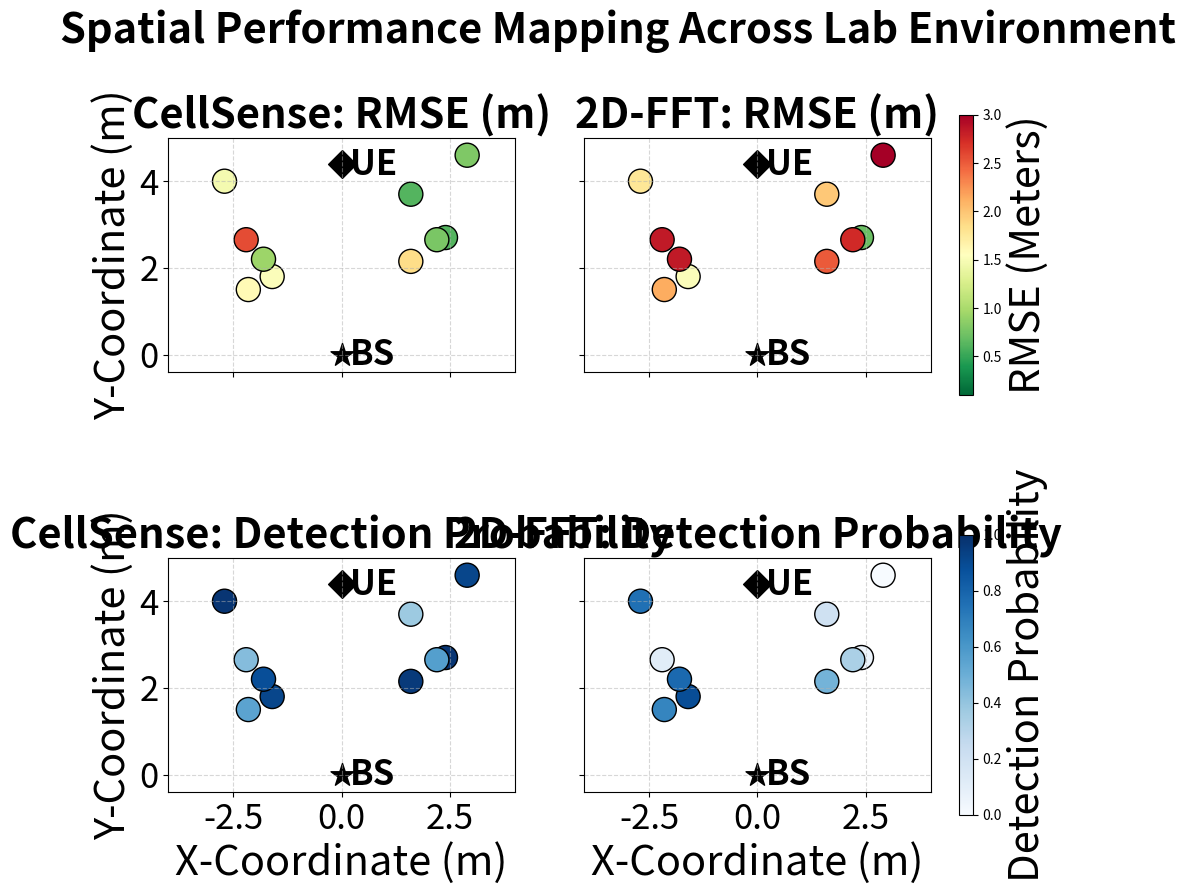

Reproduce this figure in Python.
# import matplotlib.pyplot as plt
# import matplotlib.patches as mpatches
# import numpy as np

# # Data
# srs_ms = np.array([10, 20, 40, 80])
# mean_throughput = np.array([1.953, 1.963, 1.9793, 1.9804])
# sd_throughput = np.array([0.093, 0.081, 0.0884, 0.0775])

# fig, ax = plt.subplots(figsize=(10, 6))

# # 1. Plot the main data (with label for the main legend)
# line_plot = ax.plot(srs_ms, mean_throughput, marker='o', color='black', 
#                     label='Mean Throughput', linewidth=2, zorder=3)
# fill_plot = ax.fill_between(srs_ms, mean_throughput - sd_throughput, 
#                             mean_throughput + sd_throughput, 
#                             color='gray', alpha=0.3, label='Std. Deviation', zorder=2)

# # 2. Add sections without labels (keeps them out of the default legend)
# ax.axvspan(0, 30, color='red', alpha=0.1)
# ax.axvspan(30, 60, color='green', alpha=0.1)
# ax.axvspan(60, 100, color='blue', alpha=0.1)

# # 3. Create custom handles for the "Regions" legend
# red_patch = mpatches.Patch(color='red', alpha=0.1, label='Region A (Low)')
# green_patch = mpatches.Patch(color='green', alpha=0.1, label='Region B (Med)')
# blue_patch = mpatches.Patch(color='blue', alpha=0.1, label='Region C (High)')

# # 4. Create the first legend (Data) inside the plot
# leg1 = ax.legend(loc='upper left', frameon=True)

# # 5. Create the second legend (Regions) outside the plot
# # bbox_to_anchor=(1, 0.5) moves it to the right side
# leg2 = ax.legend(handles=[red_patch, green_patch, blue_patch], 
#                  title="Operational Regions",
#                  loc='center left', 
#                  bbox_to_anchor=(1, 0.5),
#                  frameon=True)

# # CRITICAL: Manually add the first legend back, otherwise it disappears
# ax.add_artist(leg1)

# # Formatting
# ax.set_xlabel('SRS Periodicity ($ms$)')
# ax.set_ylabel('Throughput ($Mbps$)')
# ax.grid(True, linestyle=':', alpha=0.6)
# ax.set_xlim(0, 90)

# # Use tight_layout to make room for the legend on the right
# plt.tight_layout()
# # plt.savefig('throughput_multi_legend.png', bbox_inches='tight')
# plt.show()

# # # # # # # # # # # # # # # # # # # # # # # # # # # # # # # # # # # # # # # # # # # # # # # # # # # # # # # # # # 

# import matplotlib.pyplot as plt

# # Your data
# x_coords = [0, 0, -1.6, -1.6, 1.6, 2.9, 2.4, 1.8]
# y_coords = [4.4, 0, 1.8, 3.7, 2.15, 4.6, 2.7, 2.2]
# labels = ['UE', '5G gNB', '1', '2', '3', '4', '5', '6']
# markers = ['^', 'D', 'o', 'o', 'o', 'o', 'o', 'o']  

# plt.figure(figsize=(8, 5))

# # Loop through each point to plot it and add its text
# for i in range(len(x_coords)):
#     # 1. Plot the point
#     plt.plot(x_coords[i], y_coords[i], marker=markers[i], color='blue', markersize=20)
    
#     # 2. Add the label text
#     # xy=(x, y) is the point position
#     # xytext=(5, 5) moves the text 5 points to the right and 5 points up
#     plt.annotate(labels[i], 
#                  xy=(x_coords[i], y_coords[i]), 
#                  xytext=(7, 7), 
#                  textcoords='offset points',
#                  fontsize=40,
#                  fontweight='bold')

# plt.xlabel('X-Axis', fontsize=40)
# plt.ylabel('Y-Axis', fontsize=40)
# # plt.title('Points with Inline Labels', fontsize=40)
# plt.grid(True, linestyle='--', alpha=0.6)
# plt.xticks(fontsize=40)
# plt.yticks(fontsize=40)

# # Expanding limits slightly so text doesn't get cut off at the edges
# plt.xlim(min(x_coords)-0.5, max(x_coords)+0.5)

# plt.show()

# # # # # # # # # # # # # # # # # # # # # # # # # # # # # # # # # # # # # # # # # # # # # # # # # # # # # # # # # # 

# import matplotlib.pyplot as plt
# import numpy as np

# # Sample Data
# srs_ms = np.array([10, 20, 40, 80])
# throughput = np.array([1.953, 1.963, 1.9793, 1.9804])
# sensing = np.array([0.66, 0.74, 0.74, 0.74]) 

# fig, ax1 = plt.subplots(figsize=(10, 6))

# # --- Plot 1: Throughput (Left Y-Axis) ---
# color1 = 'tab:blue'
# ax1.set_xlabel('SRS Periodicity ($ms$)', fontsize=40)
# ax1.set_ylabel('Throughput ($Mbps$)', color=color1, fontsize=40)
# line1 = ax1.plot(srs_ms, throughput, color=color1, marker='o', linewidth=5, label='Throughput')
# ax1.tick_params(axis='y', labelsize=40, labelcolor=color1)
# ax1.tick_params(axis='x', labelsize=40)
# ax1.grid(True, linestyle=':', alpha=0.6)

# # --- Plot 2: Latency (Right Y-Axis) ---
# # Create the twin axis
# ax2 = ax1.twinx() 

# color2 = 'tab:red'
# ax2.set_ylabel('Sensing accuracy ($meters$)', color=color2, fontsize=40)
# line2 = ax2.plot(srs_ms, sensing, color=color2, marker='s', linestyle='--', linewidth=5, label='Sensing accuracy')
# ax2.tick_params(axis='y', labelsize=40, labelcolor=color2)
# # ax2.tick_params(axis='x', labelsize=40)

# # --- Final Touches ---
# # Combine legends from both axes into one box
# lines = line1 + line2
# labels = [l.get_label() for l in lines]
# ax1.legend(lines, labels, loc='upper left', fontsize=40)

# # plt.title('Dual-Axis Plot: Throughput and Sensing accuracy vs SRS Periodicity', fontsize=14)
# fig.tight_layout() # Ensures labels aren't cut off
# # plt.savefig('dual_axis_plot.png')

# plt.show()

# # # # # # # # # # # # # # # # # # # # # # # # # # # # # # # # # # # # # # # # # # # # # # # # # # # # 

import matplotlib.pyplot as plt
import numpy as np

# 1. Define the 10 physical experiment locations in the lab (X, Y in meters)
lab_x = np.array([-1.6, 1.6, 1.6, 2.9, 2.4, -1.8, -2.2, -2.7, 2.2, -2.15])
lab_y = np.array([1.8, 3.7, 2.15, 4.6, 2.7, 2.2, 2.65, 4, 2.65, 1.5])

# Fixed infrastructure locations
bs_coord = (0, 0)
ue_coord = (0, 4.4)

# 2. Generate dummy metrics for CellSense (Lower RMSE, Higher Probability)
cellsense_rmse = np.array([1.52, 0.62, 1.85, 0.8, 0.62, 0.93, 2.58, 1.46, 0.77, 1.6])        # 10cm to 40cm error
cellsense_prob = np.array([133/145, 75/200, 192/200, 183/200, 196/200, 177/200, 87/200, 196/200, 114/200, 110/200])       # 85% to 100% detection

# 3. Generate dummy metrics for 2D-FFT (Higher RMSE, Lower Probability)
fft_rmse = np.array([1.52, 1.98, 2.51, 3, 0.71, 2.84, 2.84, 1.77, 2.74, 2.13]) # 30cm to 90cm error
fft_prob = np.array([129/145, 41/200, 96/200, 0/200, 9/200, 156/200, 22/200, 150/200, 67/200, 135/200]) # Lower probability

# Create a 2x2 subplot figure
fig, axs = plt.subplots(2, 2, figsize=(12, 10), sharex=True, sharey=True)

# Define circle sizes (s=300 makes them big and visible)
circle_size = 300 

# =========================================================================
# ROW 1: RMSE Comparison (Using '噴s' colormap: green is good, red is bad)
# =========================================================================
vmin_rmse, vmax_rmse = 0.1, 3.0 # Standardize limits to compare fairly

# CellSense RMSE
sc1 = axs[0, 0].scatter(lab_x, lab_y, c=cellsense_rmse, s=circle_size, 
                        cmap='RdYlGn_r', vmin=vmin_rmse, vmax=vmax_rmse, edgecolors='black')
axs[0, 0].set_title('CellSense: RMSE (m)', fontsize=30, fontweight='bold')

# 2D-FFT RMSE
axs[0, 1].scatter(lab_x, lab_y, c=fft_rmse, s=circle_size, 
                  cmap='RdYlGn_r', vmin=vmin_rmse, vmax=vmax_rmse, edgecolors='black')
axs[0, 1].set_title('2D-FFT: RMSE (m)', fontsize=30, fontweight='bold')

# Add a single colorbar for the RMSE row
cbar_rmse = fig.colorbar(sc1, ax=axs[0, :], location='right', shrink=0.8, pad=0.03)
cbar_rmse.set_label('RMSE (Meters)', fontsize=30)

# =========================================================================
# ROW 2: Detection Probability Comparison (Using 'Blues' colormap)
# =========================================================================
vmin_prob, vmax_prob = 0, 1.0 

# CellSense Probability
sc2 = axs[1, 0].scatter(lab_x, lab_y, c=cellsense_prob, s=circle_size, 
                        cmap='Blues', vmin=vmin_prob, vmax=vmax_prob, edgecolors='black')
axs[1, 0].set_title('CellSense: Detection Probability', fontsize=30, fontweight='bold')

# 2D-FFT Probability
axs[1, 1].scatter(lab_x, lab_y, c=fft_prob, s=circle_size, 
                  cmap='Blues', vmin=vmin_prob, vmax=vmax_prob, edgecolors='black')
axs[1, 1].set_title('2D-FFT: Detection Probability', fontsize=30, fontweight='bold')

# Add a single colorbar for the Probability row
cbar_prob = fig.colorbar(sc2, ax=axs[1, :], location='right', shrink=0.8, pad=0.03)
cbar_prob.set_label('Detection Probability', fontsize=30)

# =========================================================================
# Formatting the Lab Environment Layout
# =========================================================================
for ax in axs.flat:
    ax.set_xlim(-4, 4) # Assuming a 10m x 6m lab space
    ax.set_ylim(-0.4, 5)
    ax.grid(True, linestyle='--', alpha=0.5)
    ax.set_aspect('equal') # Keeps the lab geometry from distorting
    ax.tick_params(labelsize=25)

    # Plot BS and UE with distinct shapes
    ax.scatter(bs_coord[0], bs_coord[1], color='black', marker='*', s=300, label='Base Station (BS)')
    ax.scatter(ue_coord[0], ue_coord[1], color='black', marker='D', s=200, label='User Equipment (UE)')

    # Add labels beside BS and UE (with a slight offset)
    ax.text(bs_coord[0] + 0.2, bs_coord[1], 'BS', fontsize=25, fontweight='bold', va='center')
    ax.text(ue_coord[0] + 0.2, ue_coord[1], 'UE', fontsize=25, fontweight='bold', va='center')

# Label the outer edges only
axs[1, 0].set_xlabel('X-Coordinate (m)', fontsize=30)
axs[1, 1].set_xlabel('X-Coordinate (m)', fontsize=30)
axs[0, 0].set_ylabel('Y-Coordinate (m)', fontsize=30)
axs[1, 0].set_ylabel('Y-Coordinate (m)', fontsize=30)

plt.suptitle('Spatial Performance Mapping Across Lab Environment', fontsize=30, fontweight='bold', y=0.95)
plt.savefig('spatial_performance_map.png', bbox_inches='tight', dpi=300)
plt.show()
